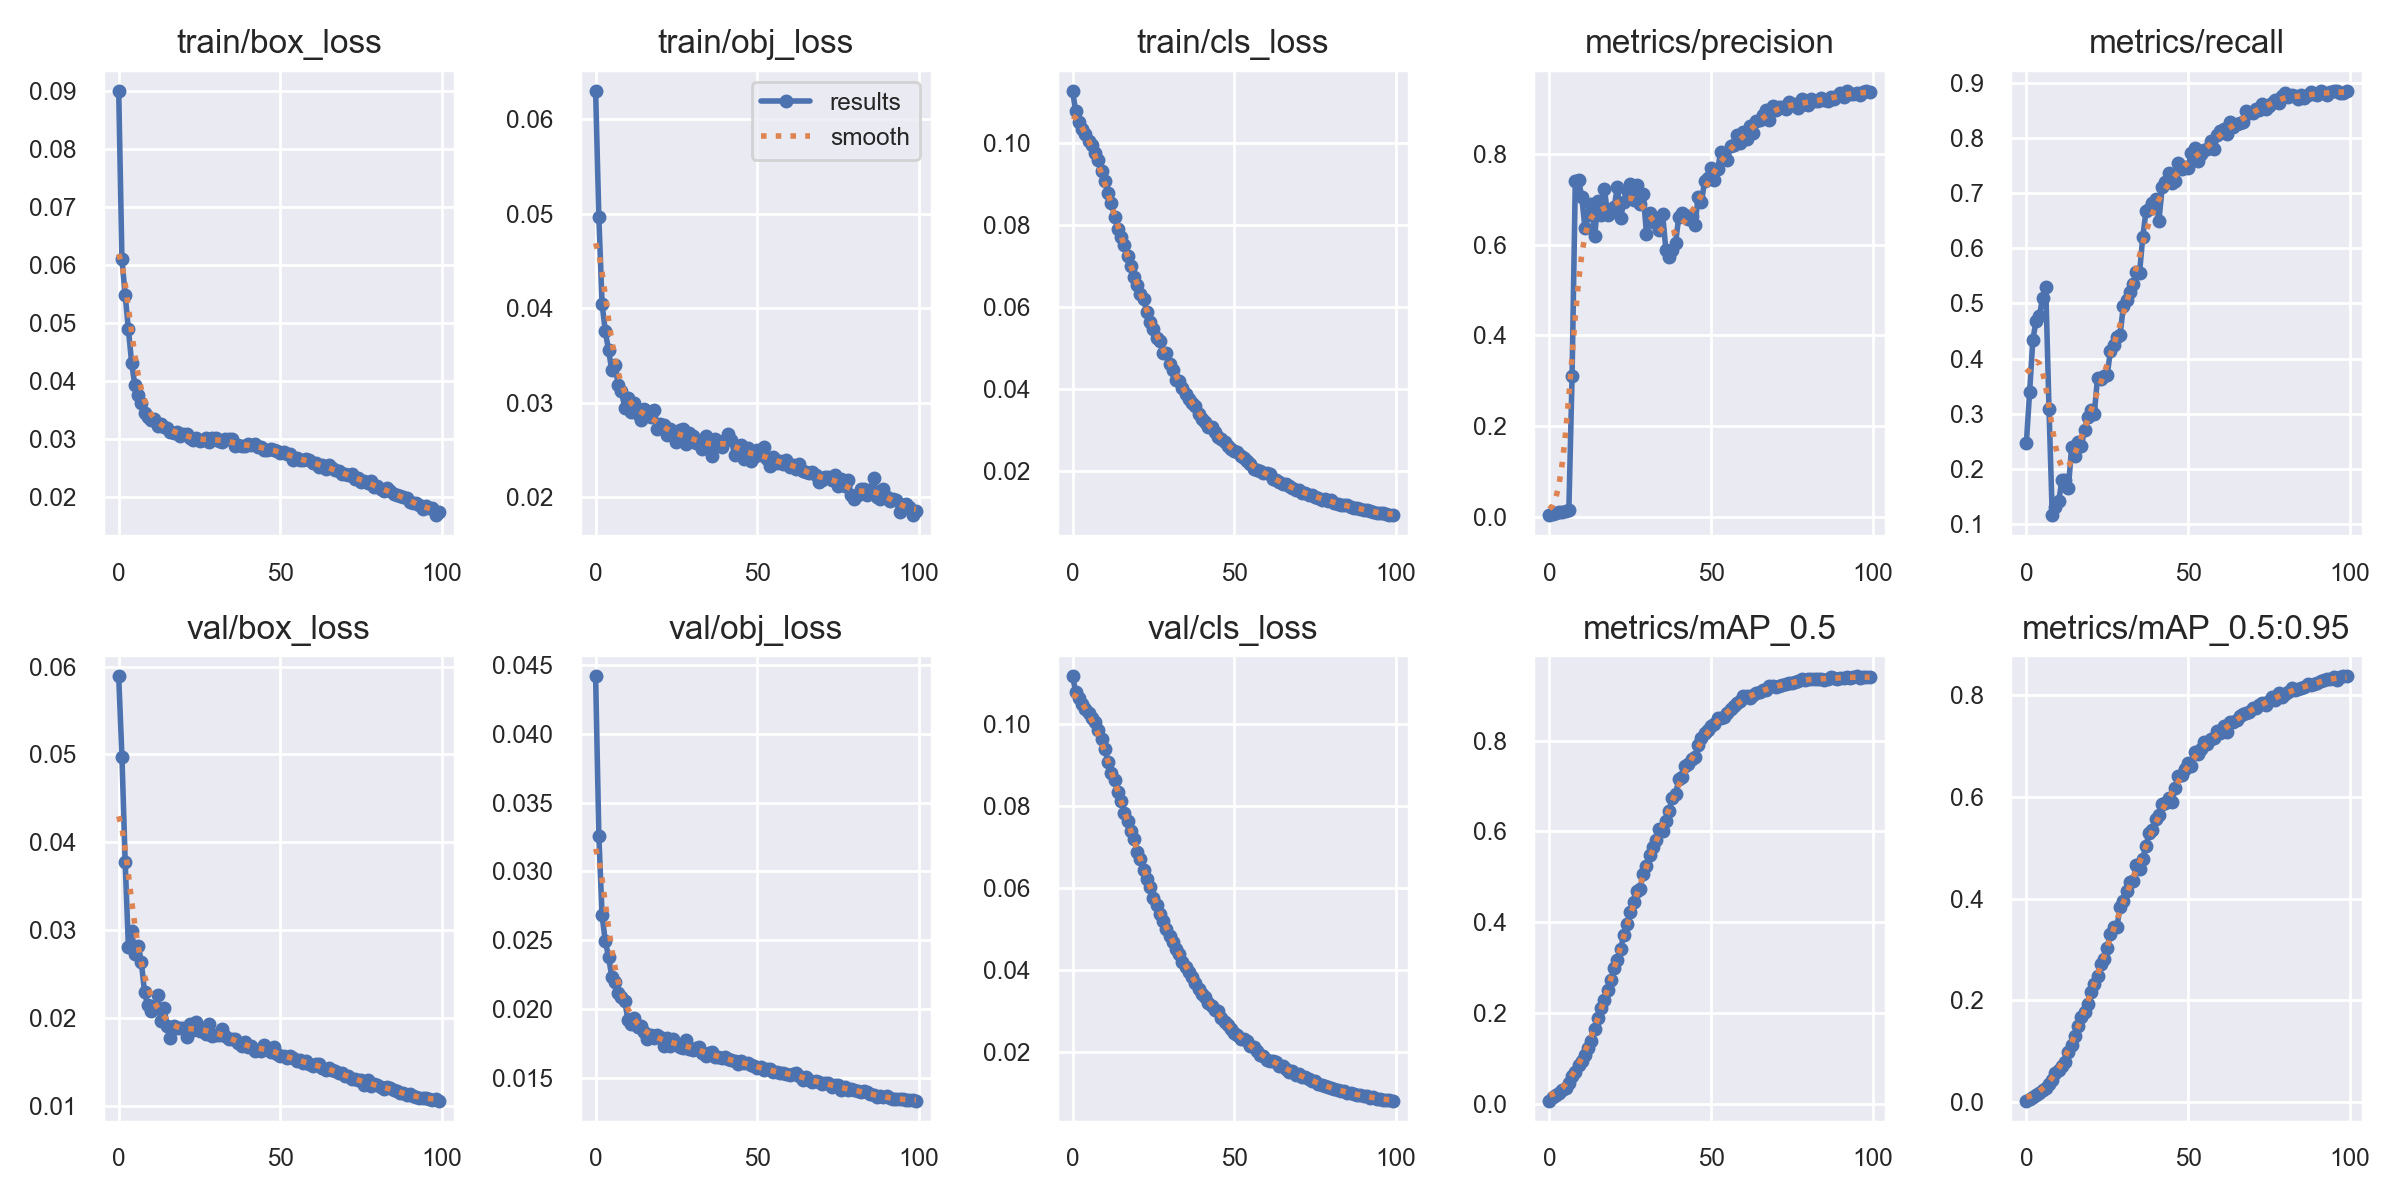

The table this chart was drawn from, first rows:
epoch, train/box_loss, train/obj_loss, train/cls_loss, metrics/precision, metrics/recall, metrics/mAP_0.5, metrics/mAP_0.5:0.95, val/box_loss, val/obj_loss, val/cls_loss, x/lr0, x/lr1, x/lr2
0, 0.08997, 0.06299, 0.1128, 0.003599, 0.2464, 0.006857, 0.002681, 0.05887, 0.04417, 0.1115, 0.07022, 0.003309, 0.003309
1, 0.06092, 0.04963, 0.1078, 0.005122, 0.3386, 0.01522, 0.005922, 0.04976, 0.03259, 0.1078, 0.04016, 0.006576, 0.006576
2, 0.05485, 0.04046, 0.1051, 0.007581, 0.4333, 0.01936, 0.009395, 0.03781, 0.02679, 0.1063, 0.01002, 0.009778, 0.009778
3, 0.04885, 0.03758, 0.1034, 0.009768, 0.4683, 0.02367, 0.01337, 0.02809, 0.02492, 0.1048, 0.009703, 0.009703, 0.009703
4, 0.04307, 0.03554, 0.1022, 0.01092, 0.4768, 0.0292, 0.01783, 0.0299, 0.0238, 0.1036, 0.009703, 0.009703, 0.009703
5, 0.03922, 0.03349, 0.1005, 0.01282, 0.5092, 0.0353, 0.02273, 0.02733, 0.02232, 0.1027, 0.009604, 0.009604, 0.009604
6, 0.03755, 0.03401, 0.09967, 0.01355, 0.5292, 0.04551, 0.02742, 0.02816, 0.02197, 0.1015, 0.009505, 0.009505, 0.009505
7, 0.0361, 0.0319, 0.09775, 0.3111, 0.3092, 0.06019, 0.03583, 0.02635, 0.02116, 0.1004, 0.009406, 0.009406, 0.009406
8, 0.03445, 0.03121, 0.09602, 0.7415, 0.116, 0.07013, 0.04414, 0.02293, 0.02086, 0.09848, 0.009307, 0.009307, 0.009307
9, 0.03368, 0.02949, 0.09328, 0.7442, 0.1304, 0.08438, 0.0564, 0.02144, 0.02057, 0.09626, 0.009208, 0.009208, 0.009208
10, 0.03325, 0.0305, 0.09084, 0.7051, 0.1405, 0.09441, 0.06209, 0.02075, 0.01921, 0.09387, 0.009109, 0.009109, 0.009109
11, 0.03345, 0.02899, 0.08778, 0.6368, 0.1799, 0.1078, 0.06986, 0.02134, 0.01888, 0.09068, 0.00901, 0.00901, 0.00901
12, 0.03225, 0.02995, 0.08538, 0.6667, 0.179, 0.1237, 0.07848, 0.02261, 0.01932, 0.08812, 0.008911, 0.008911, 0.008911
13, 0.03246, 0.0288, 0.08199, 0.6894, 0.1656, 0.1391, 0.0986, 0.01967, 0.01869, 0.08623, 0.008812, 0.008812, 0.008812
14, 0.03205, 0.02824, 0.0791, 0.6202, 0.2392, 0.1647, 0.1125, 0.02109, 0.01877, 0.08349, 0.008713, 0.008713, 0.008713
15, 0.03181, 0.02939, 0.0772, 0.6963, 0.2227, 0.1897, 0.1302, 0.01914, 0.01833, 0.08112, 0.008614, 0.008614, 0.008614
16, 0.03116, 0.02868, 0.07503, 0.666, 0.2479, 0.21, 0.1494, 0.01778, 0.01778, 0.07835, 0.008515, 0.008515, 0.008515
17, 0.03105, 0.02845, 0.07237, 0.7233, 0.242, 0.2278, 0.167, 0.01909, 0.01813, 0.07642, 0.008416, 0.008416, 0.008416
18, 0.03123, 0.02922, 0.06998, 0.6654, 0.2705, 0.2496, 0.1773, 0.01889, 0.01785, 0.07385, 0.008317, 0.008317, 0.008317
19, 0.03056, 0.02722, 0.06729, 0.6716, 0.2936, 0.2725, 0.1932, 0.01891, 0.01809, 0.07205, 0.008218, 0.008218, 0.008218
20, 0.03079, 0.02775, 0.06531, 0.6825, 0.3068, 0.2993, 0.2157, 0.01892, 0.01798, 0.06883, 0.008119, 0.008119, 0.008119
21, 0.03088, 0.02764, 0.06309, 0.7279, 0.3002, 0.3164, 0.2316, 0.01782, 0.01732, 0.06695, 0.00802, 0.00802, 0.00802
22, 0.03005, 0.02662, 0.06184, 0.6589, 0.364, 0.342, 0.2469, 0.01937, 0.01788, 0.06446, 0.007921, 0.007921, 0.007921
23, 0.0298, 0.02728, 0.05878, 0.6953, 0.3633, 0.371, 0.2721, 0.01858, 0.01732, 0.06222, 0.007822, 0.007822, 0.007822
24, 0.03021, 0.02684, 0.0564, 0.7209, 0.3675, 0.3957, 0.281, 0.01953, 0.01782, 0.06012, 0.007723, 0.007723, 0.007723
25, 0.02954, 0.02584, 0.05472, 0.7337, 0.3696, 0.4235, 0.3038, 0.01857, 0.01741, 0.05754, 0.007624, 0.007624, 0.007624
26, 0.02971, 0.0271, 0.05234, 0.6989, 0.4142, 0.4449, 0.3313, 0.01853, 0.01724, 0.05584, 0.007525, 0.007525, 0.007525
27, 0.03006, 0.02722, 0.0516, 0.7317, 0.4244, 0.4683, 0.3448, 0.0182, 0.01715, 0.05357, 0.007426, 0.007426, 0.007426
28, 0.02949, 0.02565, 0.04886, 0.6906, 0.4396, 0.4731, 0.3444, 0.01934, 0.01777, 0.05205, 0.007327, 0.007327, 0.007327
29, 0.03008, 0.02679, 0.04875, 0.7131, 0.4433, 0.5055, 0.3842, 0.01794, 0.01708, 0.04996, 0.007228, 0.007228, 0.007228
30, 0.03022, 0.02645, 0.046, 0.6248, 0.4956, 0.5244, 0.3952, 0.01807, 0.01701, 0.04839, 0.007129, 0.007129, 0.007129
31, 0.02959, 0.02576, 0.04468, 0.6697, 0.5068, 0.5482, 0.4152, 0.0181, 0.01719, 0.04671, 0.00703, 0.00703, 0.00703
32, 0.02943, 0.026, 0.04219, 0.6502, 0.521, 0.566, 0.4333, 0.01876, 0.01719, 0.04501, 0.006931, 0.006931, 0.006931
33, 0.02996, 0.02512, 0.04184, 0.6511, 0.5345, 0.5816, 0.4355, 0.01795, 0.01679, 0.04399, 0.006832, 0.006832, 0.006832
34, 0.02999, 0.02652, 0.04013, 0.6332, 0.5578, 0.6063, 0.466, 0.01759, 0.01657, 0.04186, 0.006733, 0.006733, 0.006733
35, 0.02995, 0.02552, 0.03881, 0.6672, 0.5556, 0.6008, 0.459, 0.0176, 0.01682, 0.04075, 0.006634, 0.006634, 0.006634
36, 0.0287, 0.02443, 0.03748, 0.5893, 0.6205, 0.624, 0.4788, 0.01761, 0.01684, 0.03942, 0.006535, 0.006535, 0.006535
37, 0.02889, 0.02616, 0.03644, 0.5735, 0.6679, 0.6459, 0.5037, 0.01711, 0.01648, 0.03841, 0.006436, 0.006436, 0.006436
38, 0.02873, 0.02568, 0.03575, 0.5877, 0.6719, 0.6746, 0.5296, 0.01684, 0.01653, 0.03688, 0.006337, 0.006337, 0.006337
39, 0.02877, 0.02537, 0.03381, 0.605, 0.6826, 0.6822, 0.536, 0.0173, 0.0164, 0.0354, 0.006238, 0.006238, 0.006238
40, 0.02903, 0.02604, 0.03266, 0.6616, 0.6903, 0.7153, 0.5572, 0.01666, 0.01648, 0.03417, 0.006139, 0.006139, 0.006139
41, 0.0289, 0.02669, 0.03196, 0.67, 0.65, 0.7208, 0.5656, 0.01679, 0.01634, 0.03347, 0.00604, 0.00604, 0.00604
42, 0.02913, 0.02604, 0.03063, 0.6659, 0.7113, 0.7447, 0.5854, 0.01622, 0.01625, 0.03191, 0.005941, 0.005941, 0.005941
43, 0.02865, 0.0245, 0.03078, 0.6562, 0.7198, 0.7481, 0.5877, 0.01639, 0.01617, 0.03127, 0.005842, 0.005842, 0.005842
44, 0.02858, 0.02523, 0.02956, 0.6644, 0.7359, 0.7601, 0.5988, 0.01628, 0.016, 0.03035, 0.005743, 0.005743, 0.005743
45, 0.02811, 0.02559, 0.02826, 0.6432, 0.7184, 0.764, 0.591, 0.01693, 0.01621, 0.03012, 0.005644, 0.005644, 0.005644
46, 0.02804, 0.0241, 0.02766, 0.7062, 0.7218, 0.7907, 0.6172, 0.01664, 0.01607, 0.02834, 0.005545, 0.005545, 0.005545
47, 0.02831, 0.02523, 0.02701, 0.6942, 0.7541, 0.8063, 0.6416, 0.01612, 0.01605, 0.02726, 0.005446, 0.005446, 0.005446
48, 0.02808, 0.02387, 0.02609, 0.7416, 0.7434, 0.8173, 0.6433, 0.01675, 0.01594, 0.02651, 0.005347, 0.005347, 0.005347
49, 0.02795, 0.02423, 0.02537, 0.748, 0.7479, 0.8227, 0.6558, 0.01587, 0.01583, 0.02561, 0.005248, 0.005248, 0.005248
50, 0.02763, 0.02501, 0.02476, 0.7702, 0.7462, 0.8328, 0.6678, 0.01565, 0.01568, 0.02463, 0.005149, 0.005149, 0.005149
51, 0.02768, 0.02443, 0.02463, 0.744, 0.7726, 0.8377, 0.6608, 0.01569, 0.01578, 0.02422, 0.00505, 0.00505, 0.00505
52, 0.02739, 0.02538, 0.02353, 0.7668, 0.7814, 0.8491, 0.6896, 0.01543, 0.01557, 0.02325, 0.004951, 0.004951, 0.004951
53, 0.02741, 0.02405, 0.02311, 0.8057, 0.7589, 0.8495, 0.6844, 0.01568, 0.01563, 0.02307, 0.004852, 0.004852, 0.004852
54, 0.02634, 0.02329, 0.02236, 0.7968, 0.7705, 0.8528, 0.6951, 0.01543, 0.0156, 0.0226, 0.004753, 0.004753, 0.004753
55, 0.02675, 0.02424, 0.02153, 0.7879, 0.7778, 0.8618, 0.7082, 0.01507, 0.01538, 0.02154, 0.004654, 0.004654, 0.004654
56, 0.02626, 0.02365, 0.02034, 0.8173, 0.7811, 0.8708, 0.7042, 0.01523, 0.01542, 0.02115, 0.004555, 0.004555, 0.004555
57, 0.02636, 0.02384, 0.02026, 0.8199, 0.7956, 0.8766, 0.7136, 0.01489, 0.01531, 0.02017, 0.004456, 0.004456, 0.004456
58, 0.02646, 0.02358, 0.02, 0.8424, 0.78, 0.8829, 0.7157, 0.01506, 0.01535, 0.01926, 0.004357, 0.004357, 0.004357
59, 0.0263, 0.024, 0.01934, 0.8244, 0.806, 0.887, 0.7308, 0.01481, 0.01528, 0.01914, 0.004258, 0.004258, 0.004258
... 40 more rows
